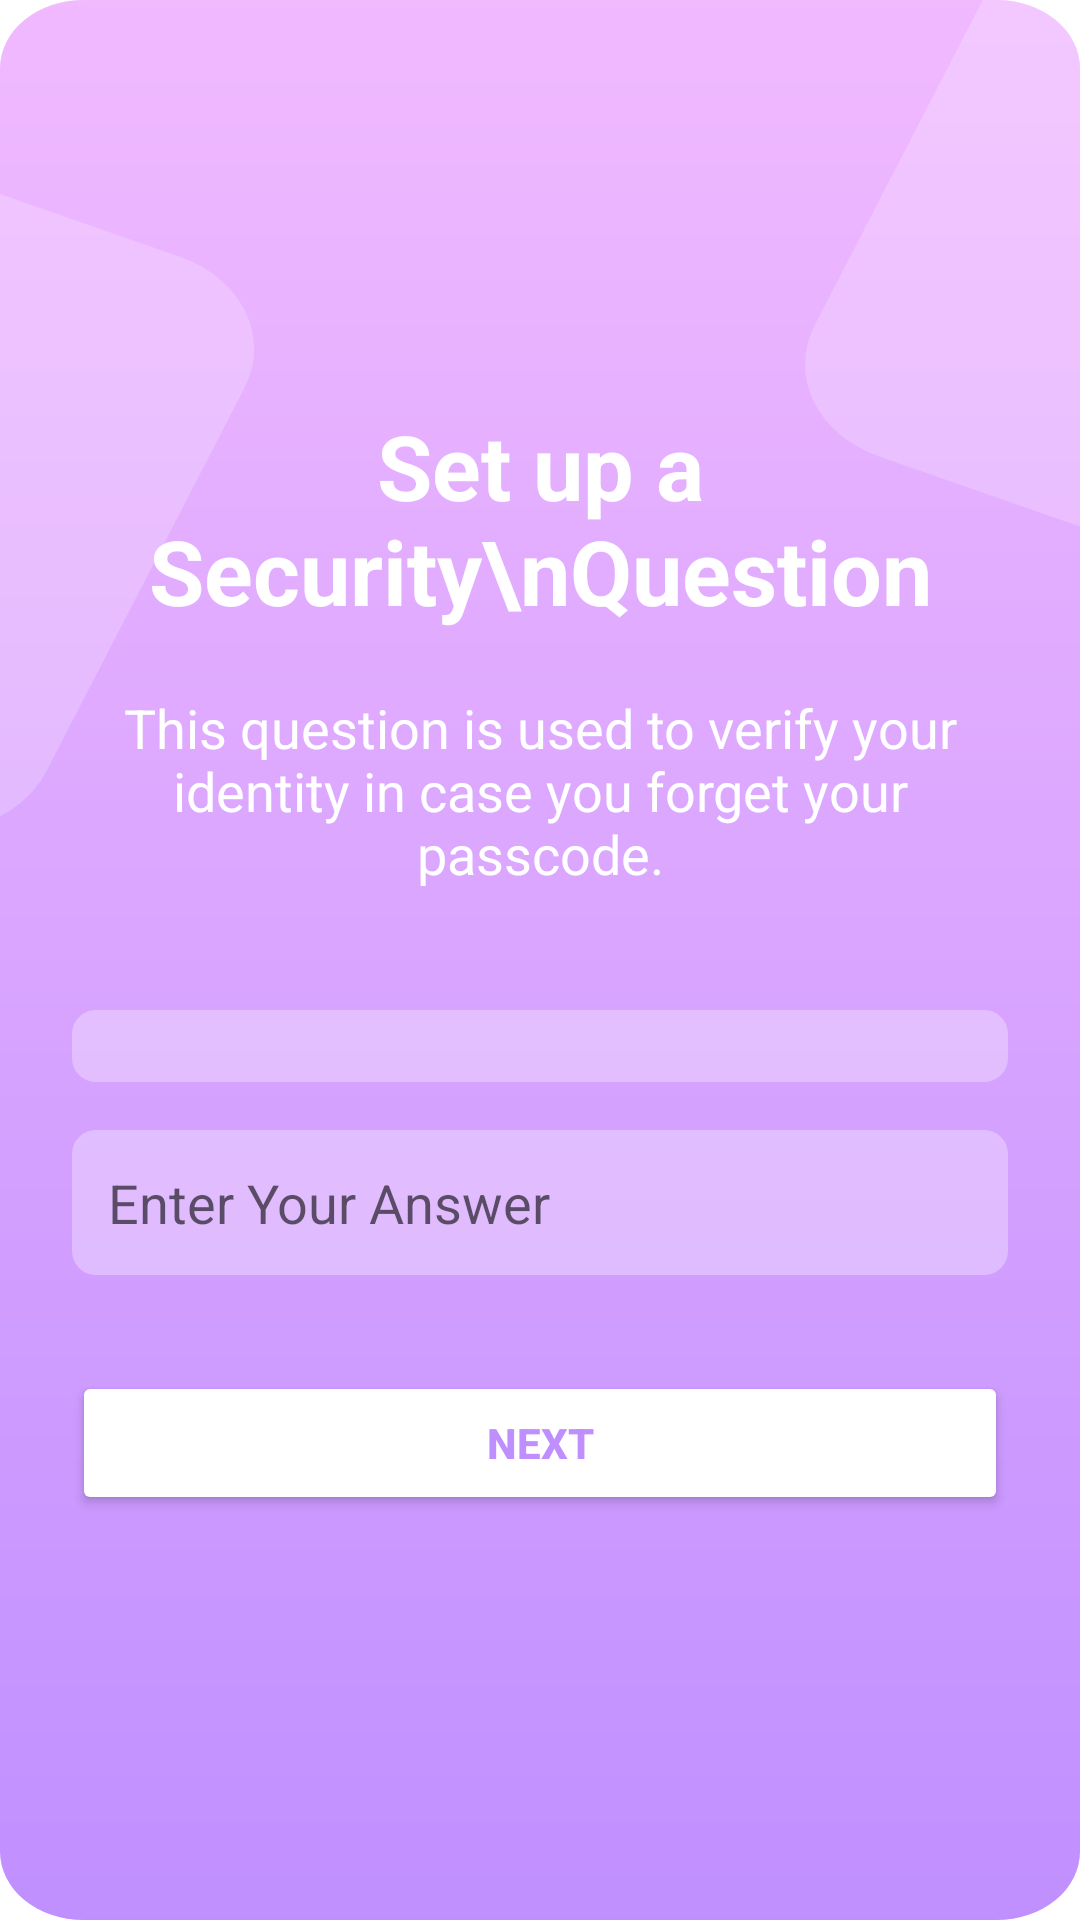

Write the Android layout XML for this screen, with the resource values it uses.
<!-- AndroidManifest.xml: application theme Theme.DayLog -->
<!-- res/layout/activity_passcode_question.xml -->
<?xml version="1.0" encoding="utf-8"?>
<LinearLayout xmlns:android="http://schemas.android.com/apk/res/android"
    xmlns:tools="http://schemas.android.com/tools"
    android:layout_width="match_parent"
    android:layout_height="match_parent"
    android:background="@drawable/lock_bg"
    android:gravity="center"
    android:orientation="vertical"
    android:padding="24dp"
    tools:context=".ui.passcode.PasscodeQuestionActivity">

    <TextView
        android:id="@+id/tv_setup_security_question"
        android:layout_width="wrap_content"
        android:layout_height="wrap_content"
        android:layout_marginBottom="20dp"
        android:text="Set up a Security\nQuestion"
        android:textAlignment="center"
        android:textColor="@color/white"
        android:textSize="30sp"
        android:textStyle="bold" />

    <TextView
        android:id="@+id/tv_subtitle"
        android:layout_width="wrap_content"
        android:layout_height="wrap_content"
        android:layout_marginHorizontal="10dp"
        android:layout_marginBottom="40dp"
        android:text="This question is used to verify your identity in case you forget your passcode."
        android:textAlignment="center"
        android:textColor="@color/white"
        android:textSize="18sp" />

    <Spinner
        android:id="@+id/spinner_security_question"
        android:layout_width="match_parent"
        android:layout_height="wrap_content"
        android:layout_marginBottom="16dp"
        android:background="@drawable/spinner_background_white_opacity"
        android:padding="12dp"
        android:spinnerMode="dropdown" />
    
    

    <EditText
        android:id="@+id/et_security_answer"
        android:layout_width="match_parent"
        android:layout_height="wrap_content"
        android:layout_marginBottom="32dp"
        android:background="@drawable/spinner_background_white_opacity"
        android:hint="Enter Your Answer"
        android:padding="12dp"
        android:textColor="@color/white" />


    <Button
        android:id="@+id/btn_next"
        android:layout_width="match_parent"
        android:layout_height="wrap_content"
        android:backgroundTint="@android:color/white"
        android:padding="12dp"
        android:text="Next"
        android:textColor="@color/primary_color"
        android:textStyle="bold" />

</LinearLayout>


    
    
    
    
    
    
    

    
<!-- resources referenced by this layout -->
<resources>
  <color name="primary_color">#C08FFF</color>
  <color name="white">#FFFFFFFF</color>
  <!-- drawable lock_bg (drawable) -->
  <vector xmlns:android="http://schemas.android.com/apk/res/android"
      xmlns:aapt="http://schemas.android.com/aapt"
      android:width="390dp"
      android:height="844dp"
      android:viewportWidth="390"
      android:viewportHeight="844">
    <group>
      <clip-path
          android:pathData="M0,0h390v844h-390z"/>
      <path
          android:pathData="M0,0h390v844h-390z"
          android:fillColor="#ffffff"/>
      <path
          android:pathData="M-30,-7h451v858h-451z">
        <aapt:attr name="android:fillColor">
          <gradient 
              android:startX="195.5"
              android:startY="-7"
              android:endX="195.5"
              android:endY="851"
              android:type="linear">
            <item android:offset="0" android:color="#FFCE0DFF"/>
            <item android:offset="0" android:color="#FFF1BAFF"/>
            <item android:offset="1" android:color="#FFC08FFF"/>
          </gradient>
        </aapt:attr>
      </path>
      <path
          android:pathData="M423.4,-48.81L497.96,-17.16A44,44 0,0 1,521.27 40.54L449.76,209A44,44 70.33,0 1,392.06 232.31L317.5,200.66A44,44 132.16,0 1,294.19 142.97L365.7,-25.5A44,44 51.98,0 1,423.4 -48.81z"
          android:strokeAlpha="0.2"
          android:fillColor="#ffffff"
          android:fillAlpha="0.2"/>
      <path
          android:pathData="M-9.6,81.19L64.96,112.84A44,44 94.21,0 1,88.27 170.54L16.76,339A44,44 47.2,0 1,-40.94 362.31L-115.5,330.66A44,44 59.69,0 1,-138.81 272.97L-67.3,104.5A44,44 83.34,0 1,-9.6 81.19z"
          android:strokeAlpha="0.2"
          android:fillColor="#ffffff"
          android:fillAlpha="0.2"/>
    </group>
  </vector>
  <!-- drawable spinner_background_white_opacity (drawable) -->
  <?xml version="1.0" encoding="utf-8"?>
  <shape xmlns:android="http://schemas.android.com/apk/res/android">
      <solid android:color="#4DFFFFFF" />
      <corners android:radius="8dp" />
  </shape>
  <style name="Theme.DayLog" parent="Theme.MaterialComponents.DayNight.DarkActionBar">
          
          <item name="colorPrimary">@color/primary_color</item>
          <item name="colorPrimaryVariant">@color/purple_700</item>
          <item name="colorOnPrimary">@color/white</item>
          
          <item name="colorSecondary">@color/secondary_color</item>
          <item name="colorSecondaryVariant">@color/teal_700</item>
          <item name="colorOnSecondary">@color/black</item>
          
          <item name="android:statusBarColor">?attr/colorPrimary</item>
          
      </style>
  <color name="purple_700">#FF3700B3</color>
  <color name="secondary_color">#F1BAFF</color>
  <color name="teal_700">#FF018786</color>
  <color name="black">#FF000000</color>
</resources>
